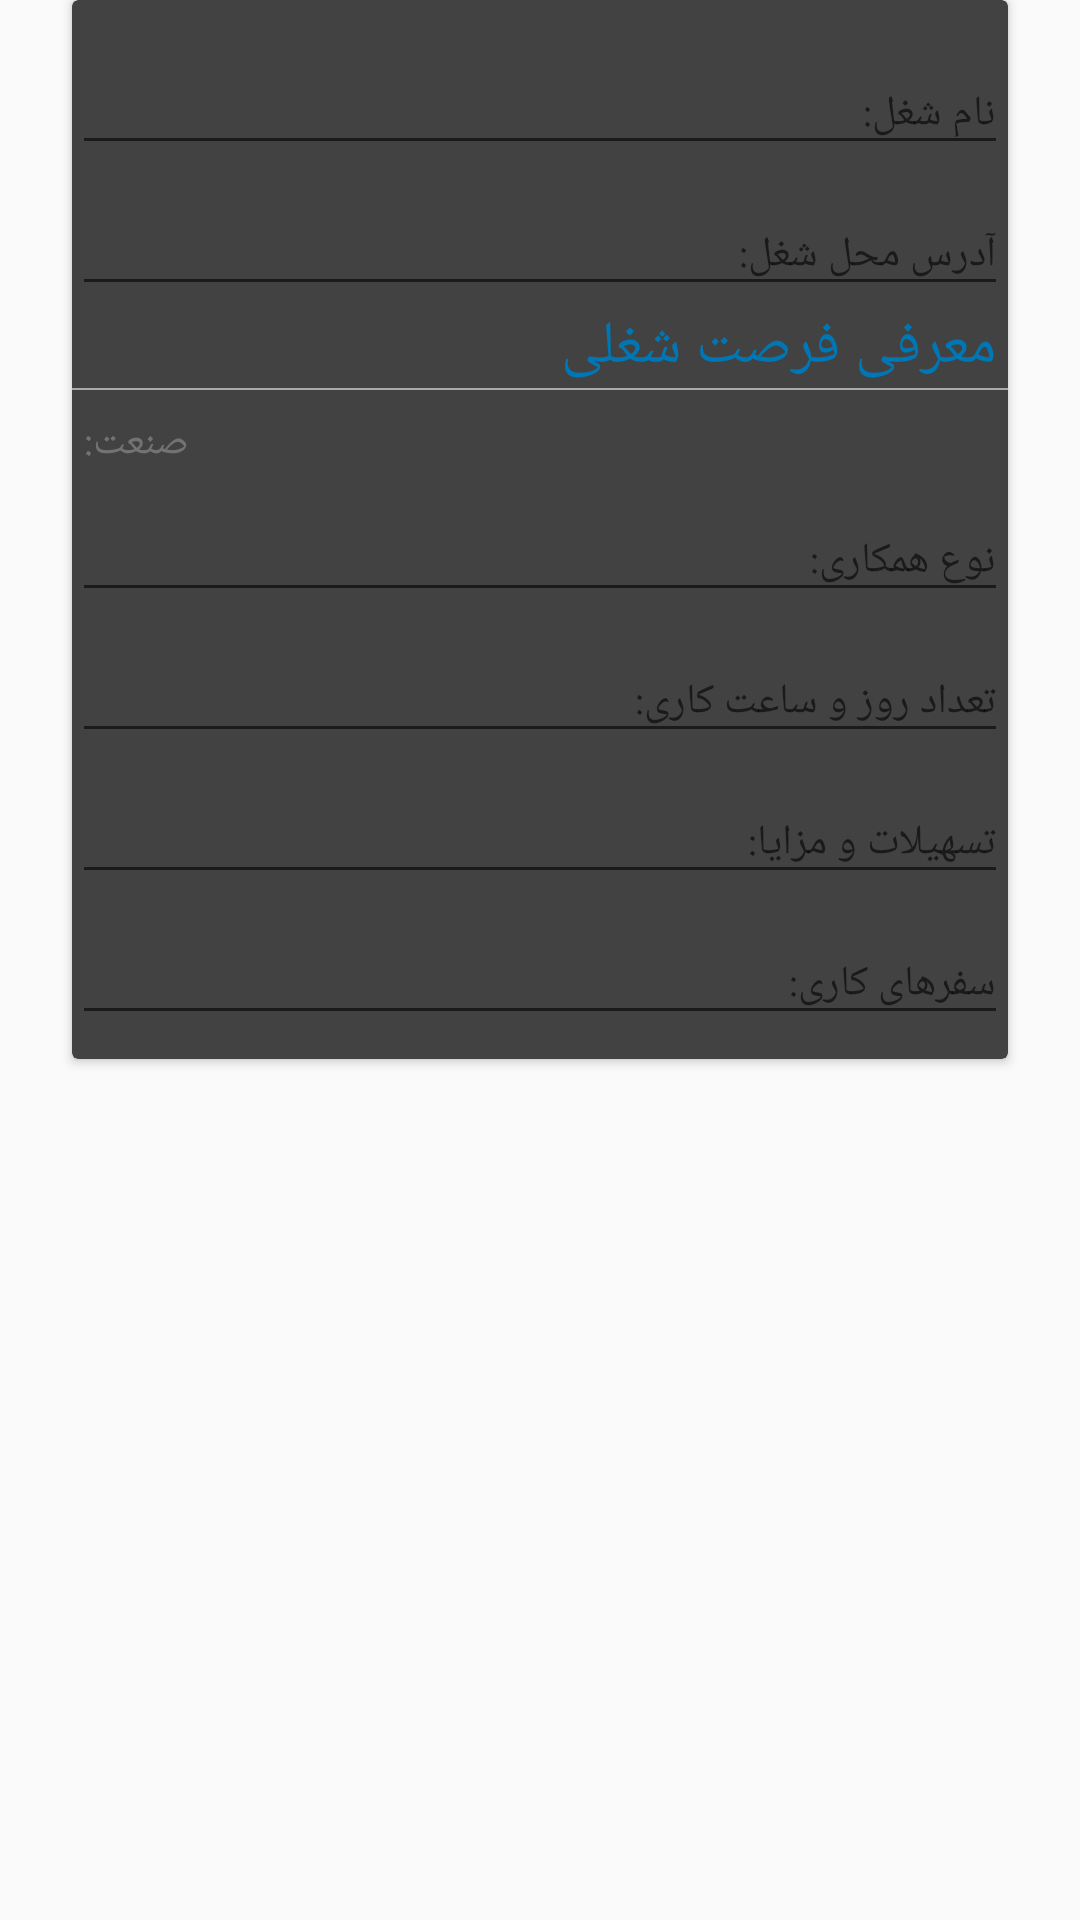

Here is an Android app screen rendered from its layout file. Give the layout XML and the strings, colors and styles it references.
<!-- AndroidManifest.xml: application theme AppTheme -->
<!-- res/layout/form_modify_job_introduce.xml -->
<?xml version="1.0" encoding="utf-8"?>
<androidx.constraintlayout.widget.ConstraintLayout
    xmlns:android="http://schemas.android.com/apk/res/android"
    xmlns:app="http://schemas.android.com/apk/res-auto"
    xmlns:tools="http://schemas.android.com/tools"
    android:layout_width="match_parent"
    android:layout_height="match_parent">

    <androidx.cardview.widget.CardView
        android:layout_width="match_parent"
        android:layout_height="wrap_content"
        android:layout_marginEnd="24dp"
        android:layout_marginStart="24dp"
        android:orientation="vertical"
        app:cardBackgroundColor="@color/cardview_dark_background"
        app:layout_constraintEnd_toEndOf="parent"
        app:layout_constraintStart_toStartOf="parent">

        <LinearLayout
            android:layout_width="match_parent"
            android:layout_height="wrap_content"
            android:layout_marginBottom="@dimen/margin_8"
            android:layout_marginTop="@dimen/margin_8"
            android:orientation="vertical">

            <com.google.android.material.textfield.TextInputLayout
                android:layout_width="match_parent"
                android:layout_height="wrap_content">

                <EditText
                    android:id="@+id/edtModifyJobName"
                    android:layout_width="match_parent"
                    android:layout_height="wrap_content"
                    android:hint="@string/str_hint_name_work"
                    android:inputType="text"
                    android:textColor="@color/white"
                    android:textColorHint="@color/hint"
                    android:textSize="@dimen/text_sheet_size_small_14"/>
            </com.google.android.material.textfield.TextInputLayout>

            <com.google.android.material.textfield.TextInputLayout
                android:layout_width="match_parent"
                android:layout_height="wrap_content">

                <EditText
                    android:id="@+id/edtModifyJobAddress"
                    android:layout_width="match_parent"
                    android:layout_height="wrap_content"
                    android:hint="@string/str_hint_address_work"
                    android:inputType="text"
                    android:textColor="@color/white"
                    android:textColorHint="@color/hint"
                    android:textSize="@dimen/text_sheet_size_small_14"/>
            </com.google.android.material.textfield.TextInputLayout>

            <TextView
                android:id="@+id/txtTitleIntroduceJob"
                android:layout_width="match_parent"
                android:layout_height="wrap_content"
                android:layout_marginEnd="@dimen/margin_4"
                android:layout_marginStart="@dimen/margin_4"
                android:text="@string/str_introduce_work"
                android:textColor="@color/colorAccent"
                android:textSize="@dimen/text_sheet_size_large"/>

            <LinearLayout
                android:layout_width="match_parent"
                android:layout_height="0.5dp"
                android:layout_marginBottom="@dimen/margin_8"
                android:background="@drawable/shape_divider"
                android:orientation="vertical"/>

            <LinearLayout
                android:layout_width="match_parent"
                android:layout_height="wrap_content"
                android:gravity="center"
                android:orientation="horizontal">

                <TextView
                    android:id="@+id/txtTitleJobWordGroup"
                    android:layout_width="wrap_content"
                    android:layout_height="wrap_content"
                    android:layout_marginEnd="@dimen/margin_4"
                    android:layout_marginStart="@dimen/margin_4"
                    android:text="صنعت:"
                    android:textColor="@color/hint"
                    android:textSize="@dimen/text_sheet_size_small_14"/>

                <TextView
                    android:id="@+id/txtModifyJobWorkGroup"
                    android:layout_width="0dp"
                    android:layout_height="wrap_content"
                    android:layout_marginEnd="@dimen/margin_4"
                    android:layout_marginStart="@dimen/margin_4"
                    android:layout_weight="1"
                    android:textColor="@color/white"
                    android:textSize="@dimen/text_sheet_size_small_14"/>
            </LinearLayout>

            <androidx.recyclerview.widget.RecyclerView
                android:id="@+id/recyclerCategory"
                android:layout_width="match_parent"
                android:layout_height="wrap_content"/>

            <com.google.android.material.textfield.TextInputLayout
                android:layout_width="match_parent"
                android:layout_height="wrap_content">

                <EditText
                    android:id="@+id/edtModifyJobTypeOfJob"
                    android:layout_width="match_parent"
                    android:layout_height="wrap_content"
                    android:layout_marginTop="@dimen/margin_4"
                    android:hint="نوع همکاری: "
                    android:inputType="text"
                    android:textColor="@color/white"
                    android:textColorHint="@color/hint"
                    android:textSize="@dimen/text_sheet_size_small_14"/>
            </com.google.android.material.textfield.TextInputLayout>

            <com.google.android.material.textfield.TextInputLayout
                android:layout_width="match_parent"
                android:layout_height="wrap_content">

                <EditText
                    android:id="@+id/edtModifyJobHoursOfWork"
                    android:layout_width="match_parent"
                    android:layout_height="wrap_content"
                    android:hint="تعداد روز و ساعت کاری: "
                    android:inputType="text"
                    android:textColor="@color/white"
                    android:textColorHint="@color/hint"
                    android:textSize="@dimen/text_sheet_size_small_14"/>
            </com.google.android.material.textfield.TextInputLayout>

            <com.google.android.material.textfield.TextInputLayout
                android:layout_width="match_parent"
                android:layout_height="wrap_content">

                <EditText
                    android:id="@+id/edtModifyJobBenefit"
                    android:layout_width="match_parent"
                    android:layout_height="wrap_content"
                    android:hint="تسهیلات و مزایا: "
                    android:inputType="text"
                    android:textColor="@color/white"
                    android:textColorHint="@color/hint"
                    android:textSize="@dimen/text_sheet_size_small_14"/>
            </com.google.android.material.textfield.TextInputLayout>

            <com.google.android.material.textfield.TextInputLayout
                android:layout_width="match_parent"
                android:layout_height="wrap_content">

                <EditText
                    android:id="@+id/edtModifyJobTravelOfWork"
                    android:layout_width="match_parent"
                    android:layout_height="wrap_content"
                    android:hint="سفرهای کاری: "
                    android:inputType="text"
                    android:textColor="@color/white"
                    android:textColorHint="@color/hint"
                    android:textSize="@dimen/text_sheet_size_small_14"/>
            </com.google.android.material.textfield.TextInputLayout>

        </LinearLayout>

    </androidx.cardview.widget.CardView>

</androidx.constraintlayout.widget.ConstraintLayout>
<!-- resources referenced by this layout -->
<resources>
  <color name="colorAccent">#0077B5</color>
  <color name="hint">#737373</color>
  <color name="white">#fff</color>
  <dimen name="margin_4">4dp</dimen>
  <dimen name="margin_8">8dp</dimen>
  <dimen name="text_sheet_size_large">20sp</dimen>
  <dimen name="text_sheet_size_small_14">14sp</dimen>
  <!-- drawable shape_divider (drawable) -->
  <?xml version="1.0" encoding="utf-8"?>
  <shape xmlns:android="http://schemas.android.com/apk/res/android">
  
      <solid android:color="#aaa"/>
  </shape>
  <string name="str_hint_address_work">آدرس محل شغل:</string>
  <string name="str_hint_name_work">نام شغل:</string>
  <string name="str_introduce_work">معرفی فرصت شغلی</string>
  <style name="AppTheme" parent="Theme.AppCompat.Light.NoActionBar">
          
          <item name="colorPrimary">@color/colorPrimary</item>
          <item name="colorPrimaryDark">@color/colorPrimaryDark</item>
          <item name="colorAccent">@color/colorAccent</item>
      </style>
  <color name="colorPrimary">#0077B5</color>
  <color name="colorPrimaryDark">#01579B</color>
</resources>
